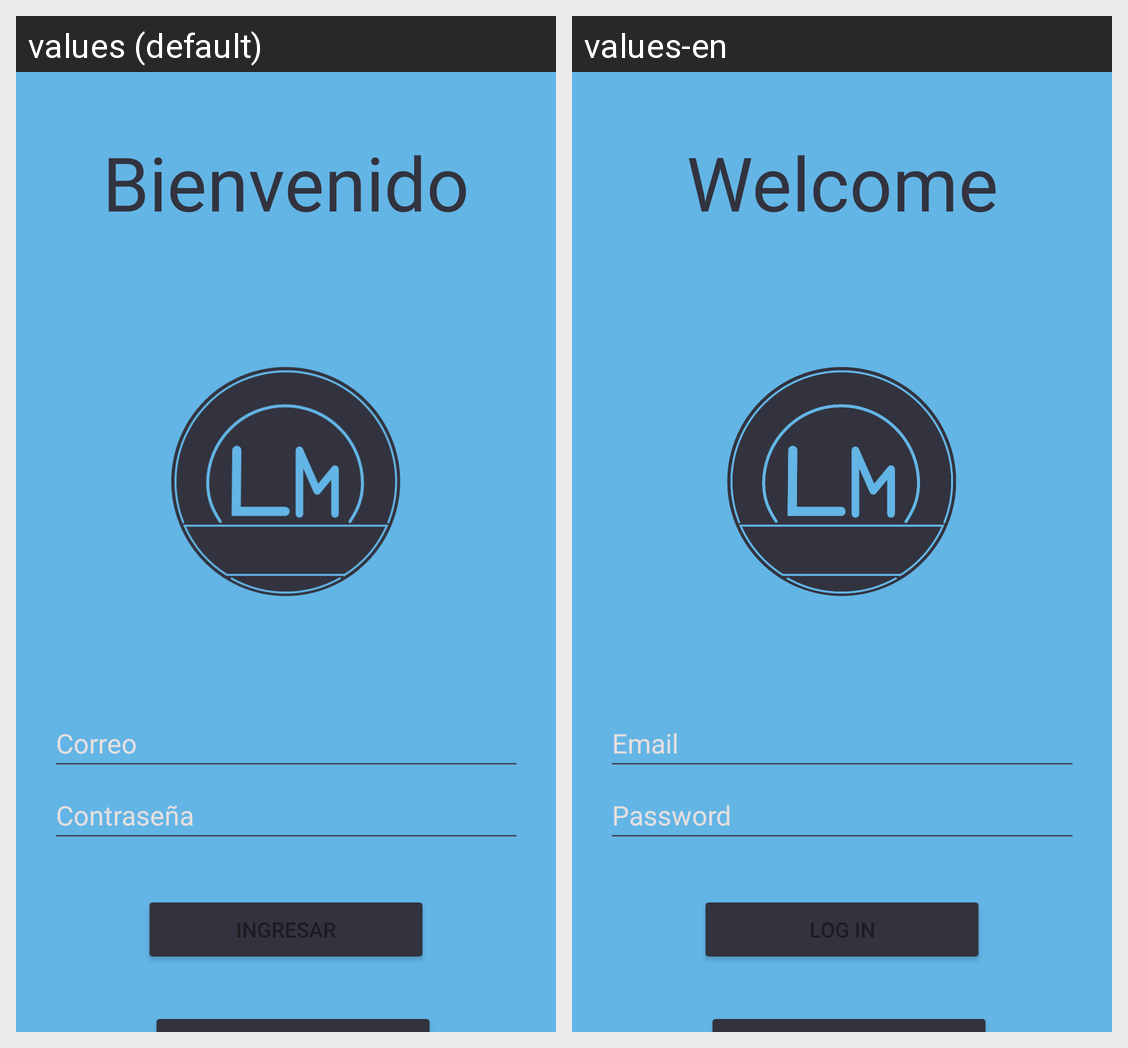

Translations of the strings shown on this Android screen, per locale in the grid:
Android screen res/layout/activity_login.xml rendered under 2 locales, left to right: values (default), values-en. Device: Nexus 5 (rendered at 1080×1920; each locale shown at half size, 540×960, under a caption strip naming it); theme Theme.LircayMarket.
Strings drawn on this screen, with the default value and each locale's value (text and hints the layout hard-codes, and strings that could not be matched under every locale, appear in the picture but are not listed):

welcome_text
  values: Bienvenido
  values-en: Welcome

email_text
  values: Correo
  values-en: Email

password_text
  values: Contraseña
  values-en: Password
